Labelled photos from "dataset", an image-classification folder in AnikaSharma17/Retinal-Disease-Classification-Using-CNN-and-AC-GAN. The possible labels are: cholesterol, control, heart disease, hypertension.

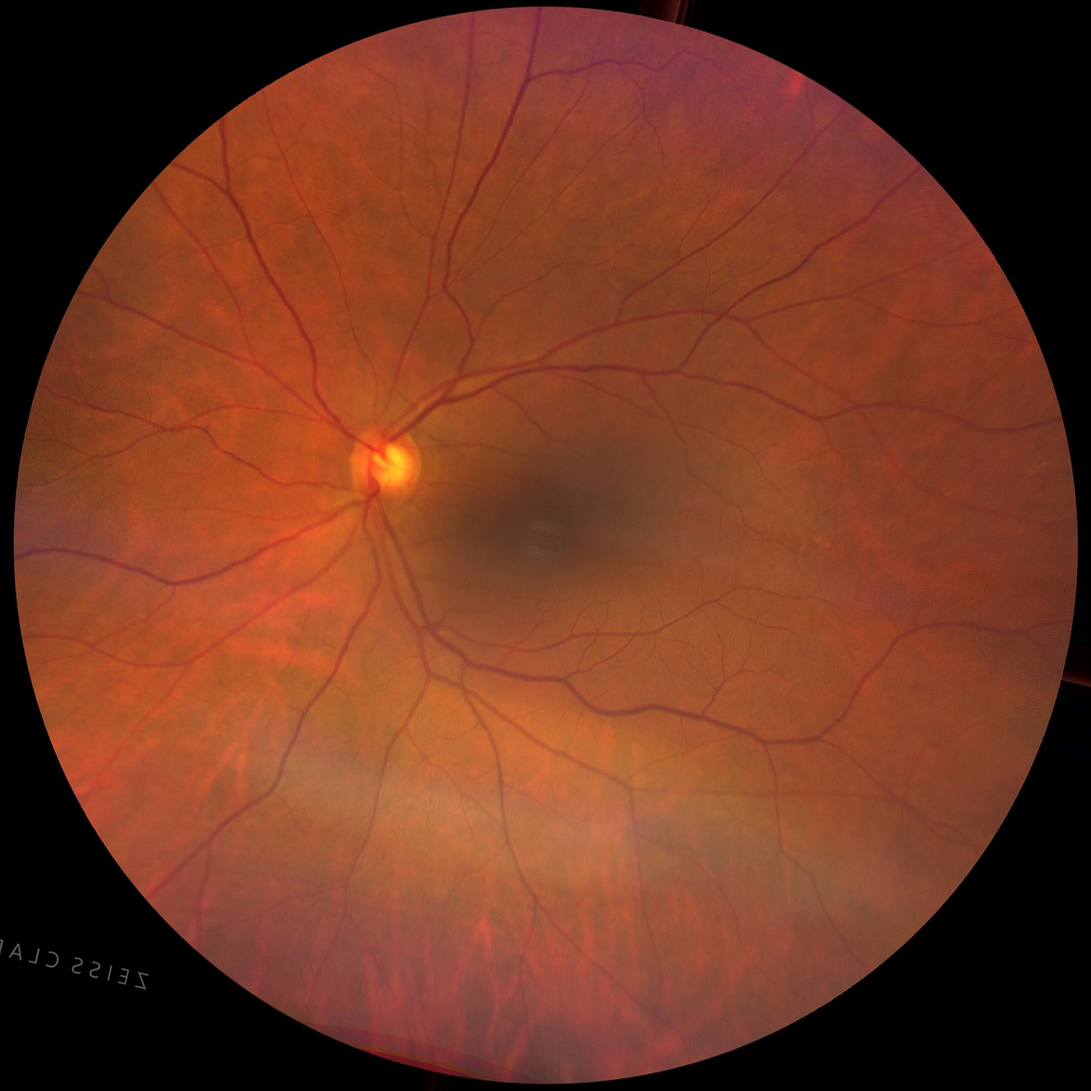
Label: control

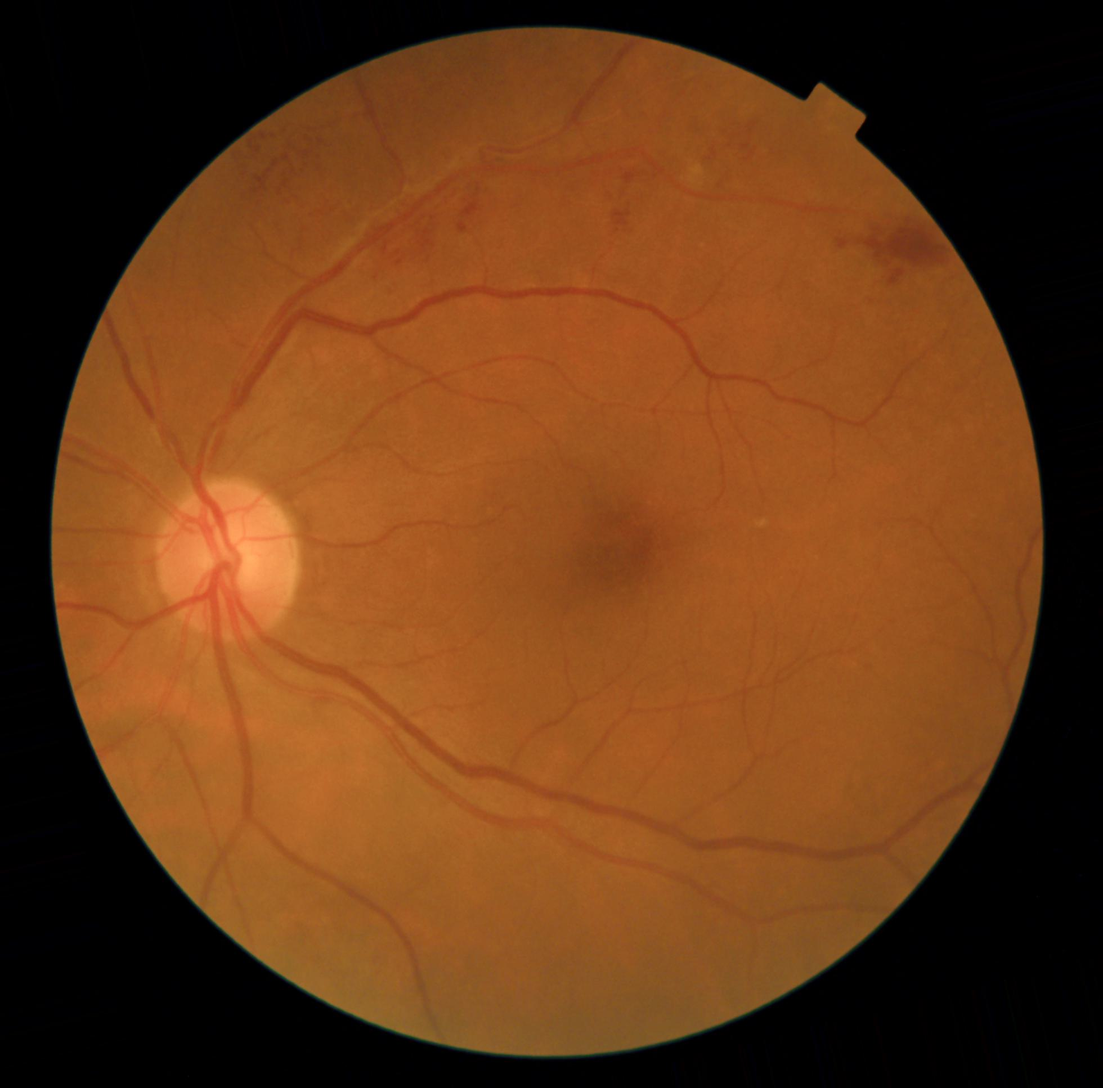
Label: hypertension

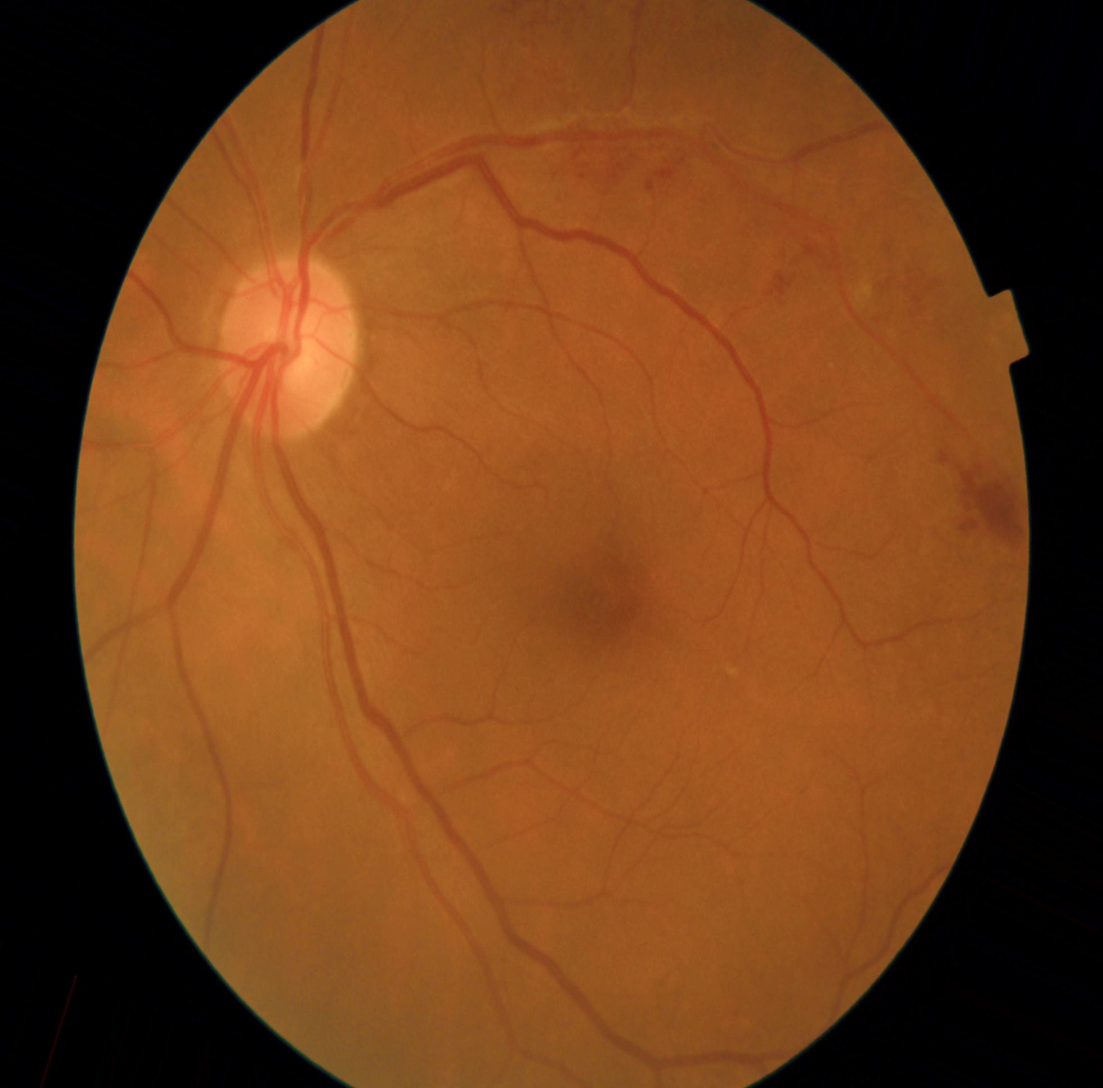
Label: hypertension

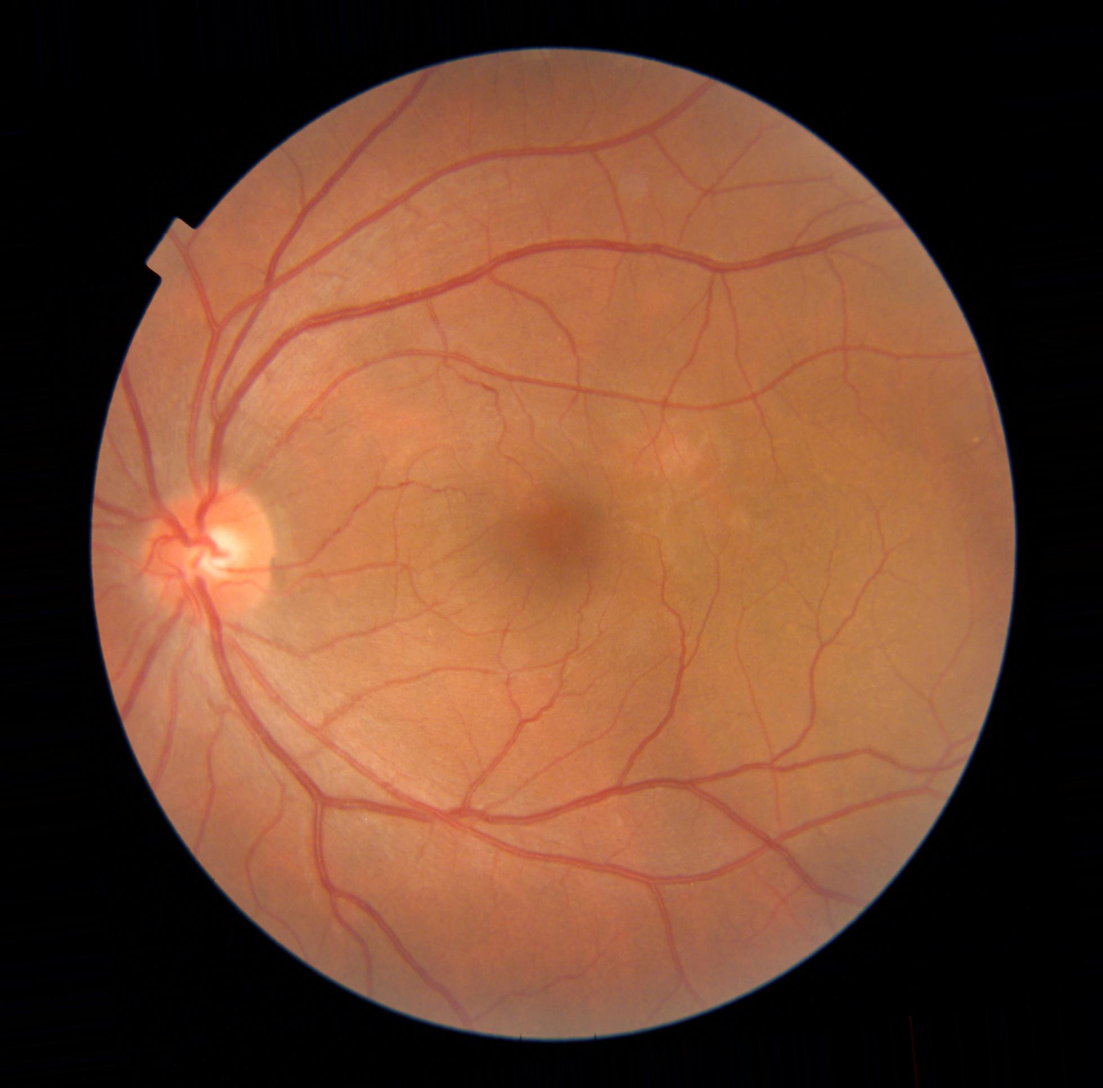
Label: heart disease

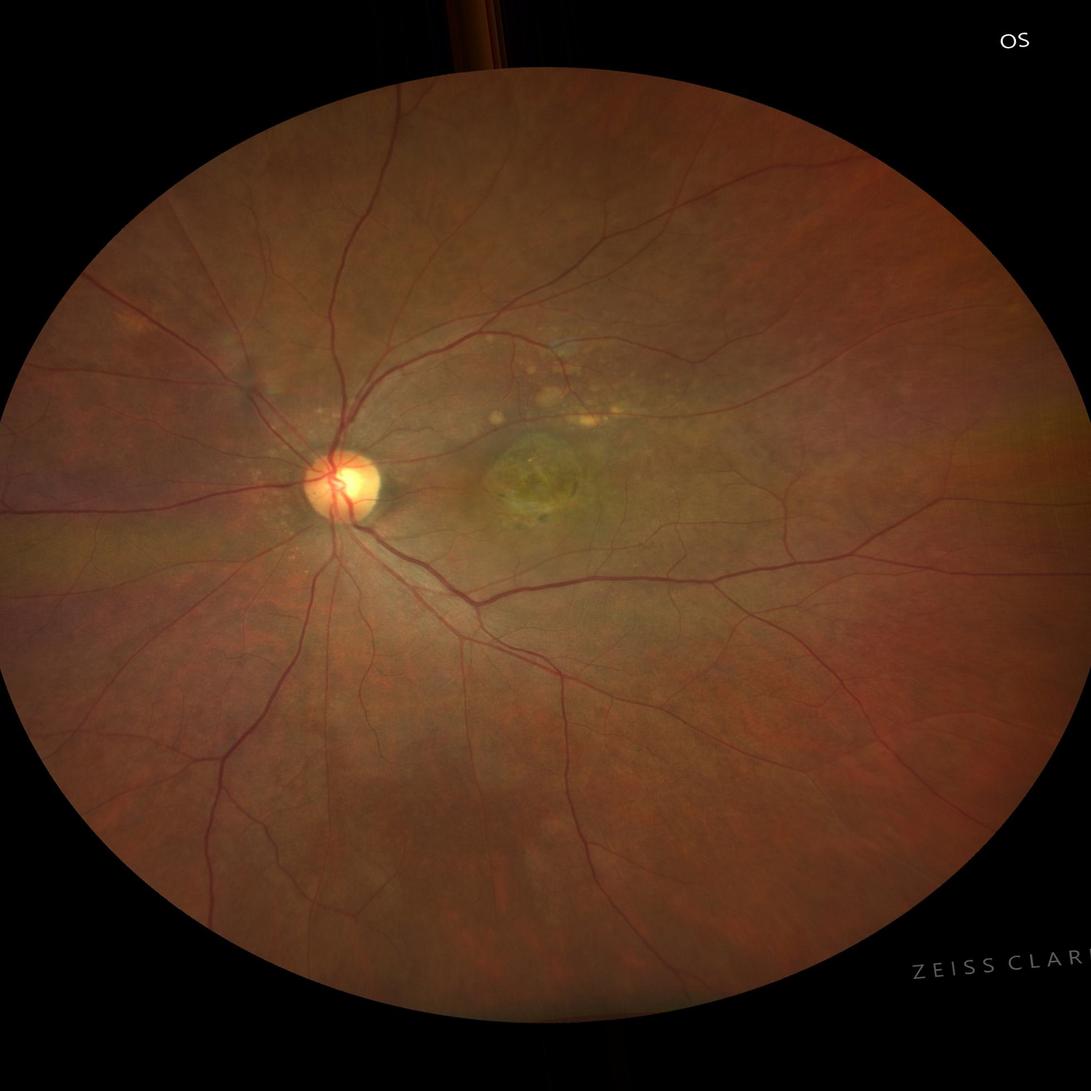
Label: cholesterol

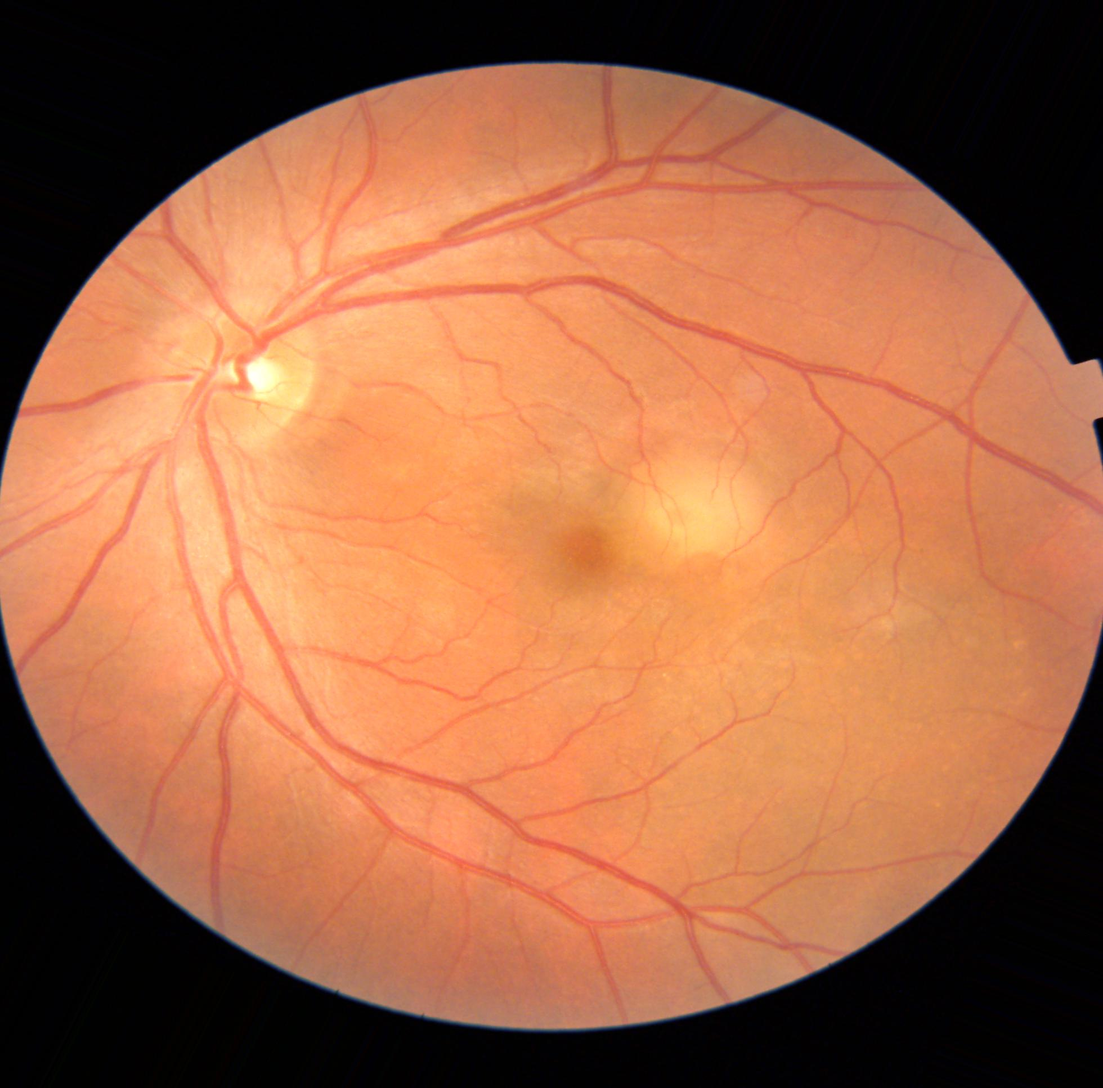
Label: heart disease
